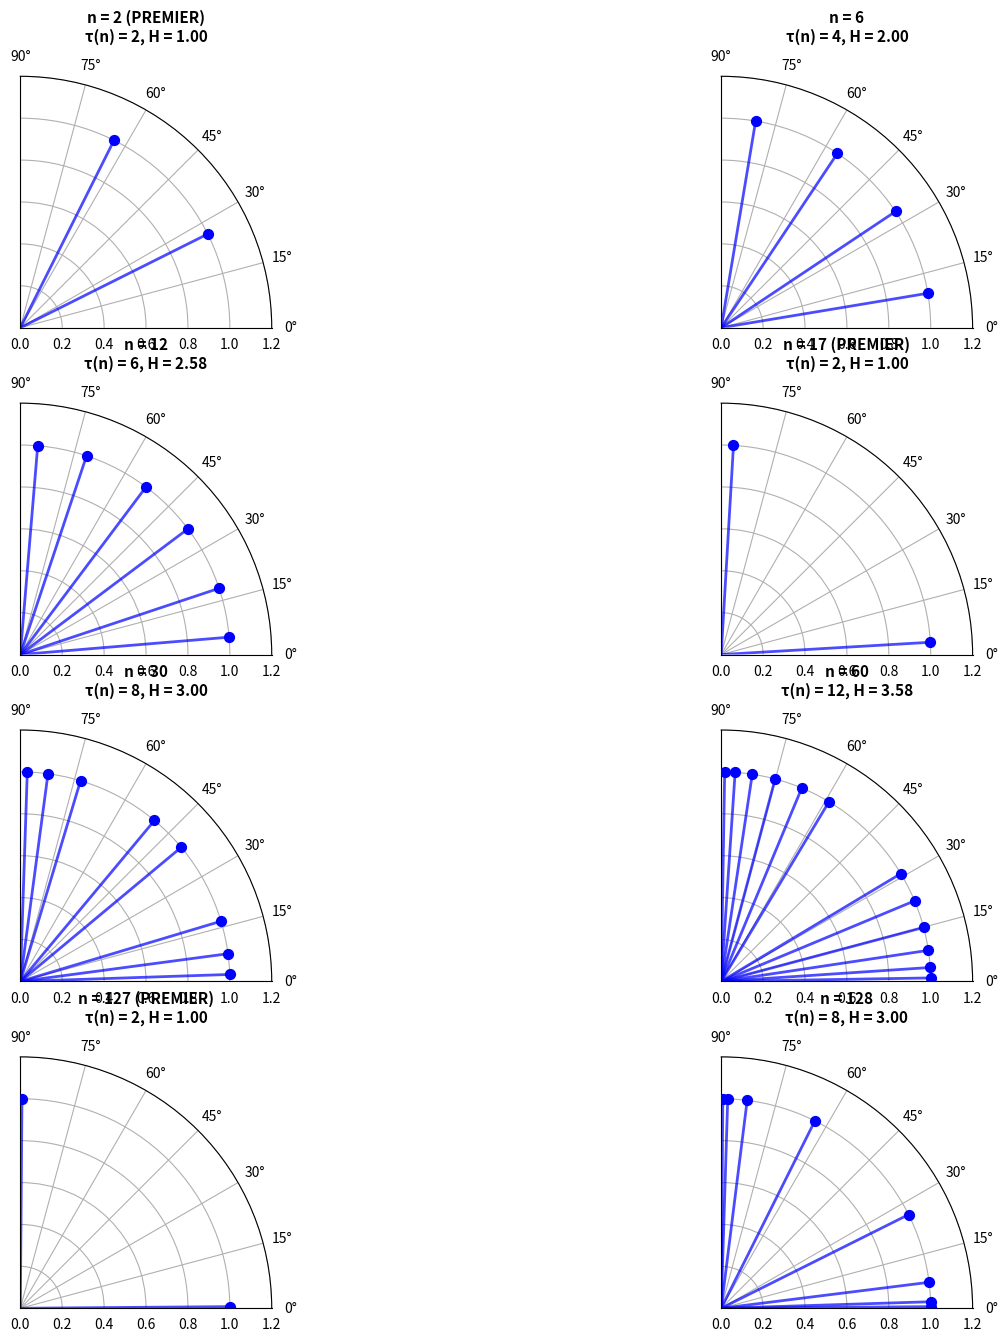

Python code for this plot: (Note: this script raises an exception after producing the figure.)
"""
TRANSFORMÉE DE GUASTI - Implémentation formelle
================================================

La Transformée de Guasti décompose la structure multiplicative d'un nombre
en sa "signature angulaire" sur la grille.

Pour débutants Python: Tout est expliqué pas à pas!
"""

import numpy as np
import matplotlib.pyplot as plt
from matplotlib.gridspec import GridSpec
import pandas as pd
from math import atan2, pi, sqrt, log, gcd

# ============================================================================
# PARTIE 1: Définition de la Transformée de Guasti
# ============================================================================

class GuastiTransform:
    """
    Classe pour calculer et analyser la Transformée de Guasti d'un nombre.
    
    La transformée encode la structure multiplicative d'un nombre via
    les angles de ses factorisations sur la grille.
    """
    
    def __init__(self, n, weight_function='uniform'):
        """
        Initialise la transformée pour un nombre n.
        
        Paramètres:
        -----------
        n : int
            Le nombre à analyser
        weight_function : str
            Type de pondération:
            - 'uniform': tous les diviseurs comptent pareil (défaut)
            - 'mobius': pondération par μ(i)×μ(j)
            - 'log': pondération logarithmique log(i)×log(j)
            - 'balanced': pondération symétrique sqrt(i/j) + sqrt(j/i)
        """
        self.n = n
        self.weight_function = weight_function
        
        # Trouver toutes les factorisations i×j = n
        self.factorizations = []
        self.angles = []
        self.weights = []
        
        for i in range(1, int(sqrt(n)) + 1):
            if n % i == 0:
                j = n // i
                
                # Angle en radians
                theta = atan2(j, i)
                
                # Poids selon la fonction choisie
                w = self._compute_weight(i, j)
                
                # Stocker la factorisation
                self.factorizations.append((i, j))
                self.angles.append(theta)
                self.weights.append(w)
                
                # Si i ≠ j, ajouter aussi la factorisation symétrique
                if i != j:
                    theta_sym = atan2(i, j)
                    w_sym = self._compute_weight(j, i)
                    self.factorizations.append((j, i))
                    self.angles.append(theta_sym)
                    self.weights.append(w_sym)
        
        self.angles = np.array(self.angles)
        self.weights = np.array(self.weights)
        
        # Nombre de diviseurs
        self.tau = len(self.factorizations)
    
    def _compute_weight(self, i, j):
        """Calcule le poids w(i,j) selon la fonction choisie"""
        if self.weight_function == 'uniform':
            return 1.0
        
        elif self.weight_function == 'mobius':
            return self._mobius(i) * self._mobius(j)
        
        elif self.weight_function == 'log':
            return log(i) * log(j) if i > 1 and j > 1 else 0.0
        
        elif self.weight_function == 'balanced':
            return sqrt(i/j) + sqrt(j/i)
        
        else:
            return 1.0
    
    @staticmethod
    def _mobius(n):
        """Fonction de Möbius μ(n)"""
        if n == 1:
            return 1
        
        # Factorisation simple pour calculer μ
        factors = []
        temp = n
        d = 2
        while d * d <= temp:
            count = 0
            while temp % d == 0:
                temp //= d
                count += 1
            if count > 1:  # Facteur carré
                return 0
            if count == 1:
                factors.append(d)
            d += 1
        
        if temp > 1:
            factors.append(temp)
        
        return (-1) ** len(factors)
    
    def get_spectrum(self, num_bins=360):
        """
        Retourne le spectre angulaire discret.
        
        Divise [0, π/2] en num_bins intervalles et compte
        les contributions dans chaque bin.
        """
        bins = np.linspace(0, pi/2, num_bins + 1)
        spectrum = np.zeros(num_bins)
        
        for angle, weight in zip(self.angles, self.weights):
            # Trouver le bin correspondant
            bin_idx = np.searchsorted(bins[:-1], angle, side='right') - 1
            if 0 <= bin_idx < num_bins:
                spectrum[bin_idx] += weight
        
        # Centres des bins pour le plot
        bin_centers = (bins[:-1] + bins[1:]) / 2
        
        return bin_centers, spectrum
    
    def entropy(self):
        """
        Calcule l'entropie de Shannon de la distribution angulaire.
        
        Mesure la "complexité" de la structure multiplicative:
        - Entropie faible = peu de factorisations (nombres premiers)
        - Entropie élevée = beaucoup de factorisations (nombres hautement composés)
        """
        if len(self.weights) == 0:
            return 0.0
        
        # Normaliser les poids pour avoir une distribution de probabilité
        probs = np.abs(self.weights) / np.sum(np.abs(self.weights))
        probs = probs[probs > 0]  # Enlever les zéros
        
        return -np.sum(probs * np.log2(probs))
    
    def is_prime_signature(self):
        """
        Teste si la signature angulaire correspond à un nombre premier.
        
        Un premier a exactement 2 factorisations: n×1 et 1×n
        """
        return self.tau == 2

# ============================================================================
# PARTIE 2: Visualisation de la Transformée
# ============================================================================

def plot_guasti_transform(numbers, weight='uniform'):
    """
    Visualise la Transformée de Guasti pour plusieurs nombres.
    
    Compare les signatures angulaires de nombres premiers,
    composés simples, et hautement composés.
    """
    n_numbers = len(numbers)
    fig = plt.figure(figsize=(16, 4 * ((n_numbers + 1) // 2)))
    gs = GridSpec(((n_numbers + 1) // 2), 2, figure=fig, hspace=0.3, wspace=0.3)
    
    results = []
    
    for idx, n in enumerate(numbers):
        row = idx // 2
        col = idx % 2
        ax = fig.add_subplot(gs[row, col], projection='polar')
        
        # Calculer la transformée
        gt = GuastiTransform(n, weight_function=weight)
        
        # Afficher en coordonnées polaires
        for angle, w in zip(gt.angles, gt.weights):
            # Hauteur proportionnelle au poids
            r = abs(w)
            color = 'blue' if w > 0 else 'red'
            ax.plot([angle, angle], [0, r], color=color, linewidth=2, alpha=0.7)
            ax.scatter([angle], [r], color=color, s=50, zorder=5)
        
        # Configuration
        ax.set_theta_zero_location('E')
        ax.set_theta_direction(1)
        ax.set_thetamin(0)
        ax.set_thetamax(90)
        ax.set_ylim(0, max(np.abs(gt.weights)) * 1.2 if len(gt.weights) > 0 else 1)
        
        # Titre avec infos
        prime_str = " (PREMIER)" if gt.is_prime_signature() else ""
        ax.set_title(f'n = {n}{prime_str}\nτ(n) = {gt.tau}, H = {gt.entropy():.2f}',
                    fontsize=11, fontweight='bold')
        
        # Stocker les résultats
        results.append({
            'n': n,
            'τ(n)': gt.tau,
            'Entropie': f'{gt.entropy():.3f}',
            'Premier?': '✓' if gt.is_prime_signature() else '✗',
            'Factorisations': str(gt.factorizations[:3]) + ('...' if gt.tau > 6 else '')
        })
    
    plt.savefig(f'/mnt/user-data/outputs/guasti_transform_{weight}.png',
                dpi=150, bbox_inches='tight')
    plt.close()
    
    return pd.DataFrame(results)

# ============================================================================
# PARTIE 3: Analyse comparative
# ============================================================================

def analyze_number_classes():
    """
    Analyse comparative de différentes classes de nombres:
    - Nombres premiers
    - Nombres hautement composés
    - Puissances de premiers
    - Nombres avec facteurs variés
    """
    
    print("="*80)
    print("ANALYSE PAR CLASSE DE NOMBRES")
    print("="*80)
    print()
    
    # Différentes classes
    test_sets = {
        'Premiers': [2, 3, 5, 7, 11, 13, 17, 19, 23, 29],
        'Puissances de 2': [2, 4, 8, 16, 32, 64, 128, 256],
        'Hautement composés': [1, 2, 4, 6, 12, 24, 36, 48, 60, 120],
        'Carrés parfaits': [4, 9, 16, 25, 36, 49, 64, 81, 100],
    }
    
    results = {}
    
    for class_name, numbers in test_sets.items():
        print(f"\n{class_name}:")
        print("-" * 40)
        
        entropies = []
        taus = []
        
        for n in numbers:
            gt = GuastiTransform(n)
            entropies.append(gt.entropy())
            taus.append(gt.tau)
            print(f"  n={n:3d}: τ(n)={gt.tau:3d}, H={gt.entropy():.3f}")
        
        results[class_name] = {
            'Entropie moyenne': np.mean(entropies),
            'τ(n) moyen': np.mean(taus),
            'Complexité': 'Simple' if np.mean(entropies) < 2 else 'Modérée' if np.mean(entropies) < 4 else 'Élevée'
        }
    
    print("\n" + "="*80)
    print("RÉSUMÉ COMPARATIF")
    print("="*80)
    df = pd.DataFrame(results).T
    print(df.to_string())
    print()
    
    return df

# ============================================================================
# PARTIE 4: Transformée de Guasti pour grands nombres
# ============================================================================

def large_number_analysis(n):
    """
    Analyse détaillée de la structure multiplicative d'un grand nombre.
    
    Utile pour comprendre la divisibilité des nombres composés.
    """
    print(f"\nANALYSE DÉTAILLÉE: n = {n}")
    print("="*60)
    
    gt = GuastiTransform(n, weight_function='uniform')
    
    print(f"\nPropriétés de base:")
    print(f"  • Nombre de diviseurs: τ({n}) = {gt.tau}")
    print(f"  • Entropie de structure: H = {gt.entropy():.4f}")
    print(f"  • Est premier? {gt.is_prime_signature()}")
    
    print(f"\nFactorisations (i × j = {n}):")
    for i, (i_val, j_val) in enumerate(gt.factorizations[:10]):
        angle_deg = gt.angles[i] * 180 / pi
        print(f"  {i_val:6d} × {j_val:6d} = {n:8d}  →  θ = {angle_deg:6.2f}°")
    
    if gt.tau > 10:
        print(f"  ... et {gt.tau - 10} autres factorisations")
    
    # Spectre angulaire
    bin_centers, spectrum = gt.get_spectrum(num_bins=90)
    
    print(f"\nDistribution angulaire:")
    print(f"  • Régions avec le plus de factorisations:")
    top_bins = np.argsort(spectrum)[-5:][::-1]
    for rank, bin_idx in enumerate(top_bins[:3]):
        angle_deg = bin_centers[bin_idx] * 180 / pi
        count = spectrum[bin_idx]
        if count > 0:
            print(f"    {rank+1}. Autour de {angle_deg:.1f}°: {int(count)} factorisations")
    
    print()
    return gt

# ============================================================================
# MAIN: Démonstration
# ============================================================================

if __name__ == "__main__":
    print("="*80)
    print("TRANSFORMÉE DE GUASTI - Analyse de la structure multiplicative")
    print("="*80)
    print()
    
    print("[1/4] Visualisation de nombres représentatifs...")
    numbers_to_visualize = [
        2,      # Premier
        6,      # Premier nombre composé
        12,     # Hautement composé
        17,     # Premier
        30,     # Premier nombre avec 3 facteurs premiers distincts
        60,     # Hautement composé
        127,    # Premier de Mersenne
        128,    # Puissance de 2
    ]
    
    df_viz = plot_guasti_transform(numbers_to_visualize, weight='uniform')
    print("✓ Graphique sauvegardé: guasti_transform_uniform.png")
    print("\nTableau récapitulatif:")
    print(df_viz.to_string(index=False))
    print()
    
    print("\n[2/4] Analyse par classes de nombres...")
    df_classes = analyze_number_classes()
    df_classes.to_csv('/mnt/user-data/outputs/guasti_transform_classes.csv')
    print("✓ Résultats sauvegardés: guasti_transform_classes.csv")
    
    print("\n[3/4] Analyse de grands nombres composés...")
    large_numbers = [
        120,    # Premier nombre avec τ(n) = 16
        360,    # Nombre hautement composé
        1260,   # 2² × 3² × 5 × 7
        2520,   # Plus petit nombre divisible par 1..10
    ]
    
    for n in large_numbers:
        large_number_analysis(n)
    
    print("\n[4/4] Transformée avec pondération Möbius...")
    df_mobius = plot_guasti_transform([6, 12, 30, 60], weight='mobius')
    print("✓ Graphique sauvegardé: guasti_transform_mobius.png")
    
    print("\n" + "="*80)
    print("ANALYSE TERMINÉE!")
    print("="*80)
    print("\nLa Transformée de Guasti révèle:")
    print("  • Les nombres PREMIERS ont une signature minimale (2 pics à 0° et 90°)")
    print("  • Les nombres COMPOSÉS ont une signature riche avec multiples angles")
    print("  • L'ENTROPIE mesure la complexité de la structure multiplicative")
    print("  • La distribution angulaire encode la DIVISIBILITÉ")
    print("="*80)
